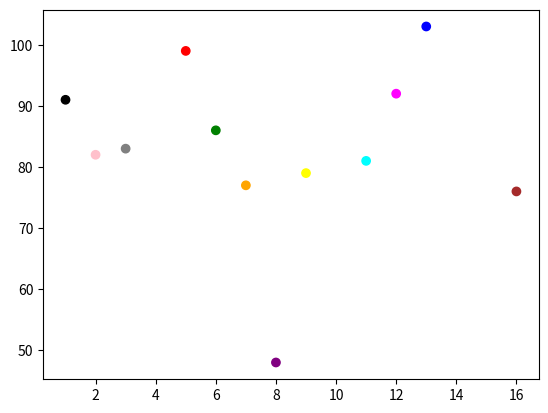

Source code (Python):
import matplotlib.pyplot as plt
import numpy as np
x=np.array([5,6,7,8,9,2,1,3,11,12,13,16])
y=np.array([99,86,77,48,79,82,91,83,81,92,103,76])
colors=np.array(["red","green","orange","purple","yellow","pink","black","gray","cyan","magenta","blue","brown"])
plt.scatter(x,y,c=colors)
plt.show()